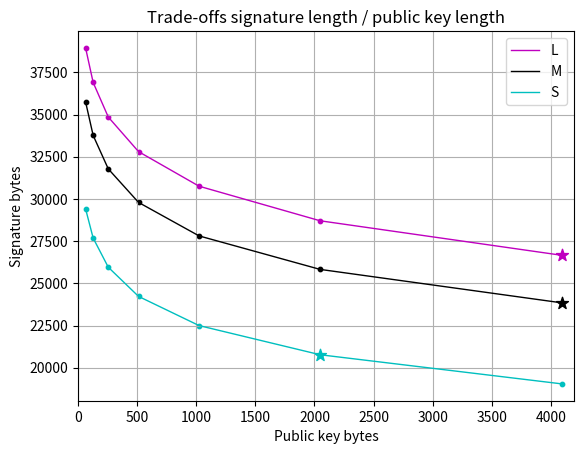

Write Python code to recreate this figure.
#!/usr/bin/env python

import numpy as np
import matplotlib.pyplot as plt
import math

t = [2**17, 2**18, 2**19]
k = [54, 62, 64]
names = ['S', 'M', 'L']
colors = ['c','k','m']
handles = []

logcrange = range(8)[1:]

pklens = [ 32*2**logc for logc in logcrange]
siglens = [[],[],[]]

def pklen(c):
    return 32*c

def siglen(t,k,logc):
    return 32*(k + k*(math.log(t,2) - logc) + 1)

ax = plt.subplot()


for version in [0,1,2]:
    for logc in logcrange:
        siglens[version].append( siglen(t[version],k[version],logc))
    h, = plt.plot(pklens, siglens[version], c=colors[version], label=names[version], linewidth=1)
    handles.append(h)
    plt.scatter(pklens, siglens[version], s=10, c=colors[version], label=names[version])

# add optimal C for each version
pkoptimal = [ pklen(2**6), pklen(2**7), pklen(2**7) ]
sigoptimal = [
        siglen(t[0],k[0],6),
        siglen(t[1],k[1],7),
        siglen(t[2],k[2],7),
]
for version in [0,1,2]:
    plt.scatter([pkoptimal[version]], [sigoptimal[version]], s=80, c=colors[version], marker='*')

plt.legend(handles=handles[::-1], loc=1)

plt.title('Trade-offs signature length / public key length')
plt.xlabel('Public key bytes')
plt.ylabel('Signature bytes')

ax.set_xlim([0, 32*2**7 + 100])

plt.grid()
#plt.show()

plt.savefig('subtrees.pdf')